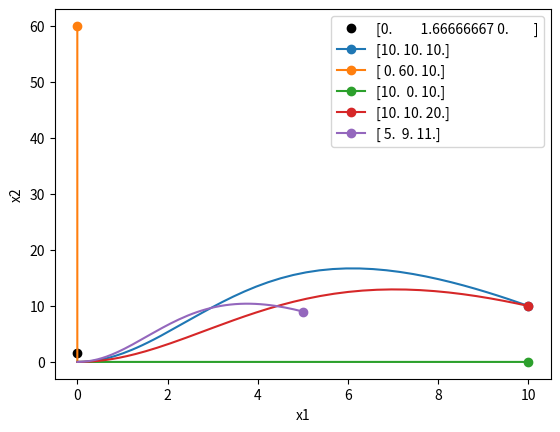
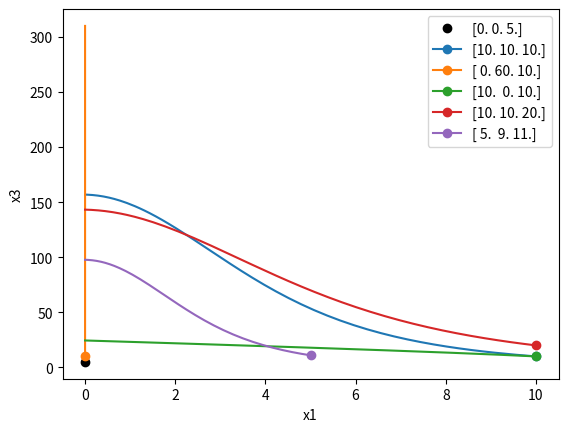
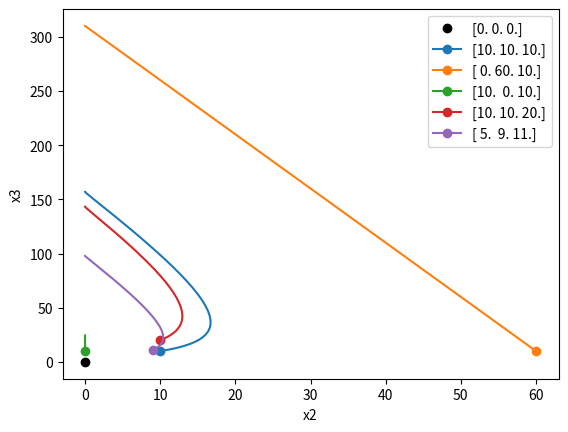
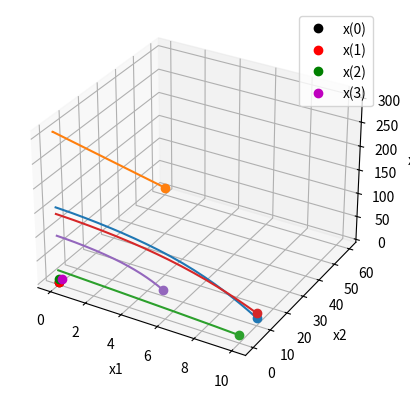

Write Python code to recreate these figures, in order.
import numpy as np
import math
import matplotlib.pyplot as plt


def runge_kutta(function, y0: float, a: float, b: float, h: float):
    num = math.ceil((b - a) / h)
    x_a = np.linspace(a, b, num=num, endpoint=False)
    y_a = [y0] * (num)

    for i in range(num - 1):
        k0 = function(x_a[i], y_a[i])
        k1 = function(x_a[i] + h / 2, y_a[i] + h * k0 / 2)
        k2 = function(x_a[i] + h / 2, y_a[i] + h * k1 / 2)
        k3 = function(x_a[i] + h, y_a[i] + h * k2)
        y_a[i + 1] = y_a[i] + h / 6 * (k0 + 2 * k1 + 2 * k2 + k3)

    return x_a, np.array(y_a)


ksi1, ksi2, ksi3 = 10, 0, 0
a12, a13, a23 = 6, 2, 4
k12, k13, k23 = 4, 1, 5

def static_point(num: int, num2 = None):
    match (num, num2):
        case (0, None):
            return [0,0,0]
        case (1, None) | (1, 2) | (2, 1):
            return [0, ksi3 / (k23 * a23), ksi2/a23]
        case (2, None) | (0, 2) | (2, 0):
            return [ksi3 / (k13 * a13), 0, ksi1/a13]
        case (3, None) | (0, 1) | (1, 0):
            return [-ksi2 / (k12 * a12), ksi1/a12, 0]
        case (4, None):
            ld = k13 - k12 * k23
            if ld != 0:
                return np.array([
                    (ksi3 * a12 - ksi1 * a23 * k23 + ksi2 * k23 * a13) / (a12 * a13 * ld),
                    (ksi1 * a13 * k13 - ksi2 * a13 * k13 - ksi3 * a12 * k12) / (a12 * a23 * ld),
                    (ksi3 * a12 * k12 + ksi2 * a13 * k13 - ksi1 * k23 * k12 * k23) / (a13 * a23 * ld),
                ])
            else:
                x3 = 1
                return np.array([
                    (a23 * x3 - ksi2) / (a12 * k12),
                    (-a13 * x3 + ksi1) / a12,
                    x3,              
                ])



def right(t, x):
    return np.array([
        ( ksi1 - a12 * x[1] - a13 * x[2] ) * x[0],
        ( ksi2 + k12 * a12 * x[0] - a23 * x[2] ) * x[1],
        (-ksi3 + k13 * a13 * x[0] + k23 * a23 * x[1] ) * x[2]
    ])


    
def plotp(tl, xls, n1, n2):
    plt.figure(f"{n1}{n2}")
    plt.xlabel(f"x{n1+1}")
    plt.ylabel(f"x{n2+1}")
    st_point = static_point(n1, n2)
    plt.plot(st_point[n1], st_point[n2], 'ok')

    leg = [np.array(st_point)]
    for xl in xls:
        plt.plot(xl[n1], xl[n2], 'o-', markevery=[0])
        leg.append(xl[:, 0])

    plt.legend([f"{pt}" for pt in leg])
    
    
def plotp3(tl, xls):
    ax = plt.figure("123").add_subplot(projection='3d')
    
    ax.set_xlabel('x1')
    ax.set_ylabel('x2')
    ax.set_zlabel('x3')

    ax.plot(*static_point(0), 'ok')
    ax.plot(*static_point(1), 'or')
    ax.plot(*static_point(2), 'og')
    ax.plot(*static_point(3), 'om')
    # ax.plot(*static_point(4), 'om')

    ax.legend(["x(0)", "x(1)", "x(2)", "x(3)", "x(4)"])

    for xl in xls:
        ax.plot(xl[0], xl[1], xl[2], 'o-', markevery=[0])

def sol_many(function, y0s: list, a: float, b: float, h: float):
    sols = []
    for y0 in y0s:
        tl, xl = runge_kutta(right, y0, a, b, h)
        sols.append(xl.T)

    return tl, np.array(sols)

a, b = 0, 3
n = 10000
h = (b-a)/n

x0s = [
    [10, 10, 10],
    [0, 60, 10],
    [10, 0, 10],
    [10, 10, 20],
    [5, 9, 11]
]

# x0s = [
#     [0, 100, 40],
#     [0, 50, 30],
#     [0, 50, 50],
#     [0, 30, 20],
#     [0, 20, 50]
# ]

# x0s = [
#     [10, 0, 20],
#     [10, 0, 10],
#     [5, 0, 5],
#     [4, 0, 2],
#     [15, 0, 6]
# ]

# x0s = [
#     [10, 20, 0],
#     [10, 10, 0],
#     [5,  5, 0],
#     [4,  2, 0],
#     [15, 6, 0],
# ]


tl, xls = sol_many(right, x0s, a, b, h)

plotp(tl, xls, 0, 1)
plotp(tl, xls, 0, 2)
plotp(tl, xls, 1, 2)

plotp3(tl, xls)

plt.show()